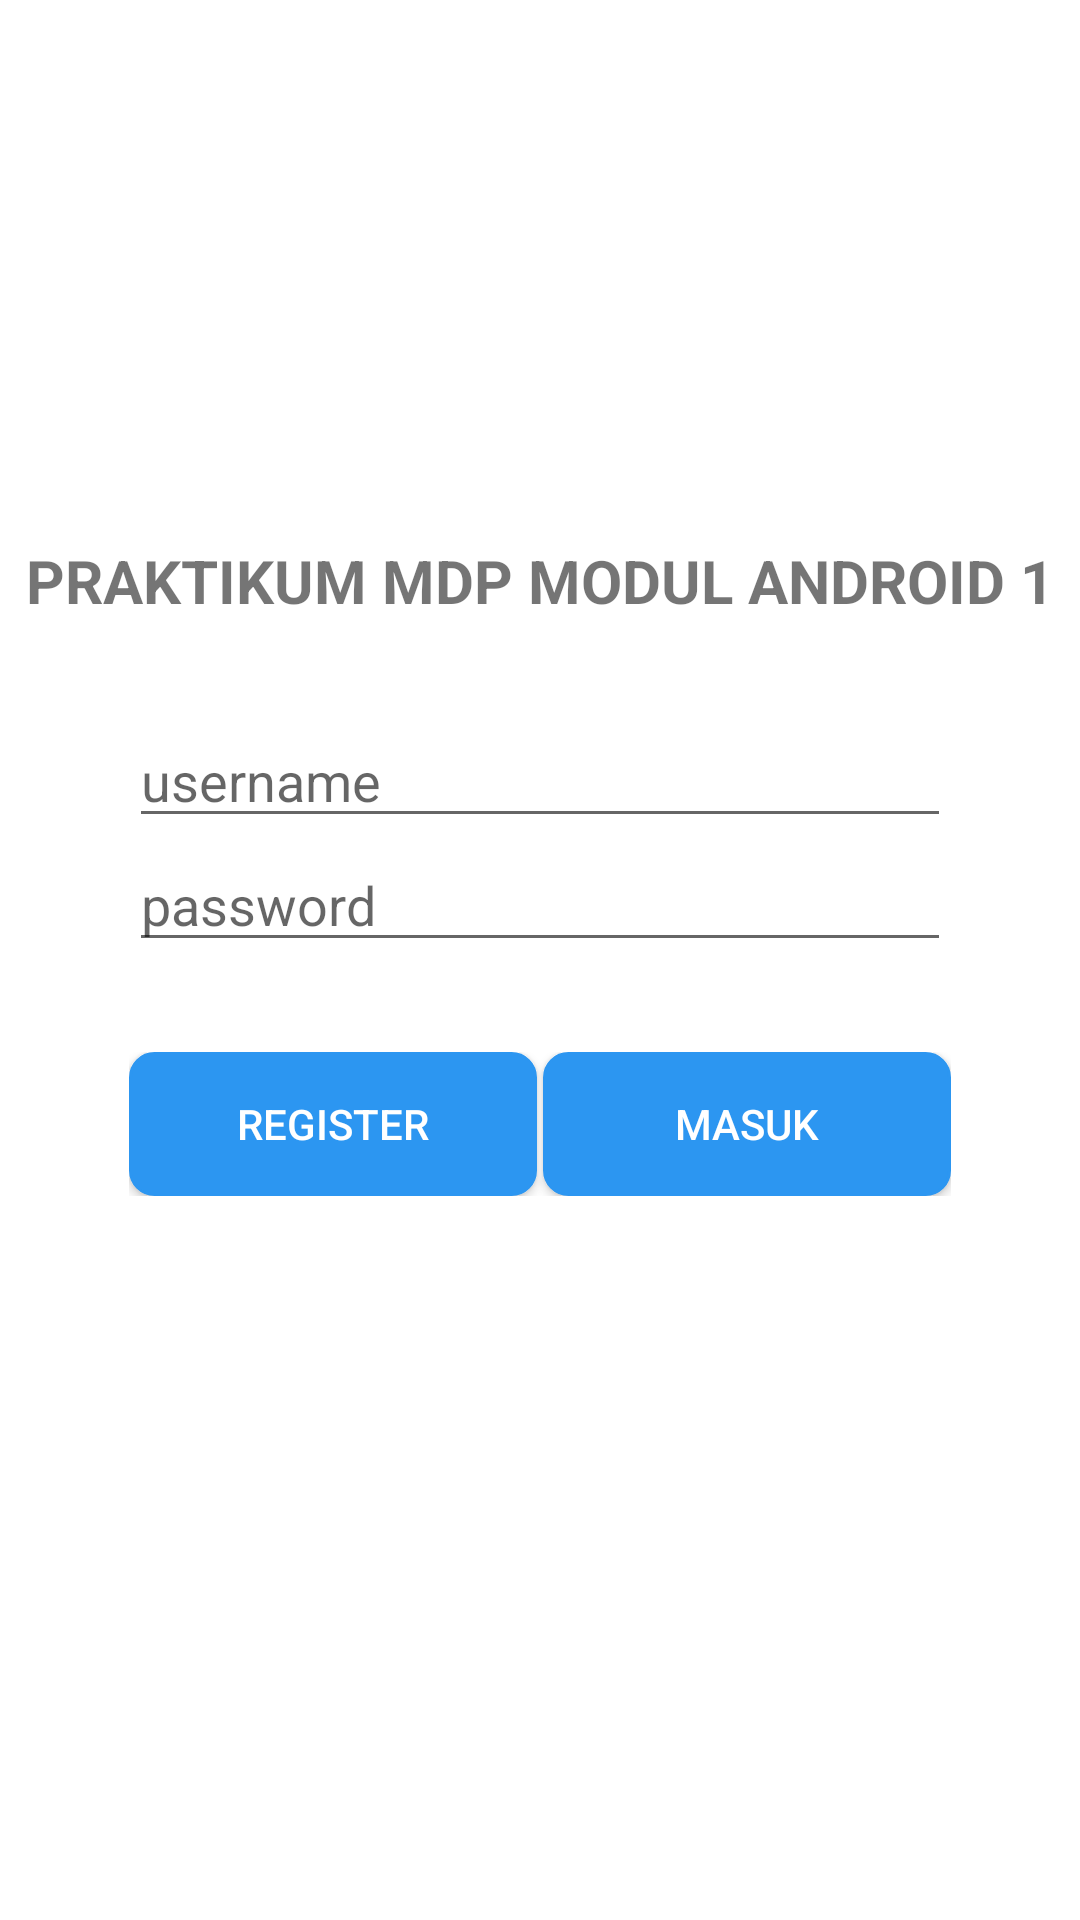

This screen was rendered from an Android layout file. Write that file and the resources it references.
<!-- AndroidManifest.xml: application theme Theme.AppCompat.Light -->
<!-- res/layout/activity_login.xml -->
<?xml version="1.0" encoding="utf-8"?>
<ScrollView xmlns:android="http://schemas.android.com/apk/res/android"
            xmlns:tools="http://schemas.android.com/tools"
            android:layout_width="match_parent"
            android:layout_height="match_parent"
            android:background="@color/white"
            tools:context="com.example.aplikasimodul1kel34.LoginActivity">

    <RelativeLayout
            android:id="@+id/rlLogin"
            android:layout_width="match_parent"
            android:layout_height="wrap_content"
            android:layout_marginTop="60dp">

        <ImageView
                android:id="@+id/ivLogin"
                android:layout_width="100dp"
                android:layout_height="100dp"
                android:layout_gravity="center_horizontal"
                android:layout_marginStart="130dp"
                android:src="@drawable/logolab"
                android:contentDescription="LOGO"/>
        <androidx.appcompat.widget.AppCompatTextView
                android:layout_width="match_parent"
                android:layout_height="wrap_content"
                android:text="@string/tittle"
                android:textAlignment="center"
                android:textSize="20sp"
                android:textStyle="bold"
                android:layout_marginTop="120dp"/>


        <LinearLayout
                android:id="@+id/llLogin"
                android:layout_width="match_parent"
                android:layout_height="wrap_content"
                android:layout_centerInParent="true"
                android:layout_marginTop="320dp"
                android:layout_marginEnd="50dp"
                android:orientation="vertical"
                android:padding="18dp">

            <EditText
                    android:id="@+id/etUsernameLogin"
                    android:layout_width="match_parent"
                    android:layout_height="wrap_content"
                    android:hint="@string/user"
                    android:inputType="textEmailAddress"
                    android:maxLines="1"
                    android:singleLine="true"/>

            <EditText
                    android:id="@+id/etPasswdLogin"
                    android:layout_width="match_parent"
                    android:layout_height="wrap_content"
                    android:layout_marginBottom="30dp"
                    android:hint="@string/password"
                    android:imeActionId="6"
                    android:imeActionLabel="Sign In"
                    android:imeOptions="actionUnspecified"
                    android:inputType="textPassword"
                    android:maxLines="1"
                    android:singleLine="true" />

            <LinearLayout
                    android:layout_width="match_parent"
                    android:layout_height="wrap_content">

                <Button
                        android:id="@+id/btnSignUpLogin"
                        android:layout_width="0dp"
                        android:layout_height="wrap_content"
                        android:layout_weight="1"
                        android:background="@drawable/roundedbutton"
                        android:text="@string/register"
                        android:textColor="@color/white"/>

                <LinearLayout
                        android:layout_width="2dp"
                        android:layout_height="2dp"
                        android:layout_weight="0"
                        android:orientation="vertical"></LinearLayout>

                <Button
                        android:id="@+id/btnSignInLogin"
                        android:layout_width="0dp"
                        android:layout_height="wrap_content"
                        android:layout_weight="1"
                        android:background="@drawable/roundedbutton"
                        android:text="@string/login"
                        android:textColor="@color/white" />
            </LinearLayout>
        </LinearLayout>
    </RelativeLayout>
</ScrollView>
<!-- resources referenced by this layout -->
<resources>
  <color name="white">#FFFFFFFF</color>
  <!-- drawable roundedbutton (drawable) -->
  <?xml version="1.0" encoding="utf-8"?>
  <selector xmlns:android="http://schemas.android.com/apk/res/android">
      <item android:state_pressed="false">
          <shape android:shape="rectangle">
              <corners android:radius="8dp" />
              <solid android:color="@color/primaryColor" />
              <stroke
                      android:width="1dp"
                      android:color="@color/primaryColor" />
              <padding
                      android:bottom="4dp"
                      android:left="4dp"
                      android:right="4dp"
                      android:top="4dp" />
          </shape>
      </item>
      <item android:state_pressed="true">
          <shape android:shape="rectangle">
              <corners android:radius="8dp" />
              <solid android:color="@color/primaryColor" />
              <stroke
                      android:width="1dp"
                      android:color="@color/primaryColor" />
              <padding
                      android:bottom="4dp"
                      android:left="4dp"
                      android:right="4dp"
                      android:top="4dp" />
          </shape>
      </item>
  </selector>
  <string name="login">masuk</string>
  <string name="password">password</string>
  <string name="register">register</string>
  <string name="tittle">PRAKTIKUM MDP MODUL ANDROID 1</string>
  <string name="user">username</string>
  <color name="primaryColor">#2C96F1</color>
</resources>
